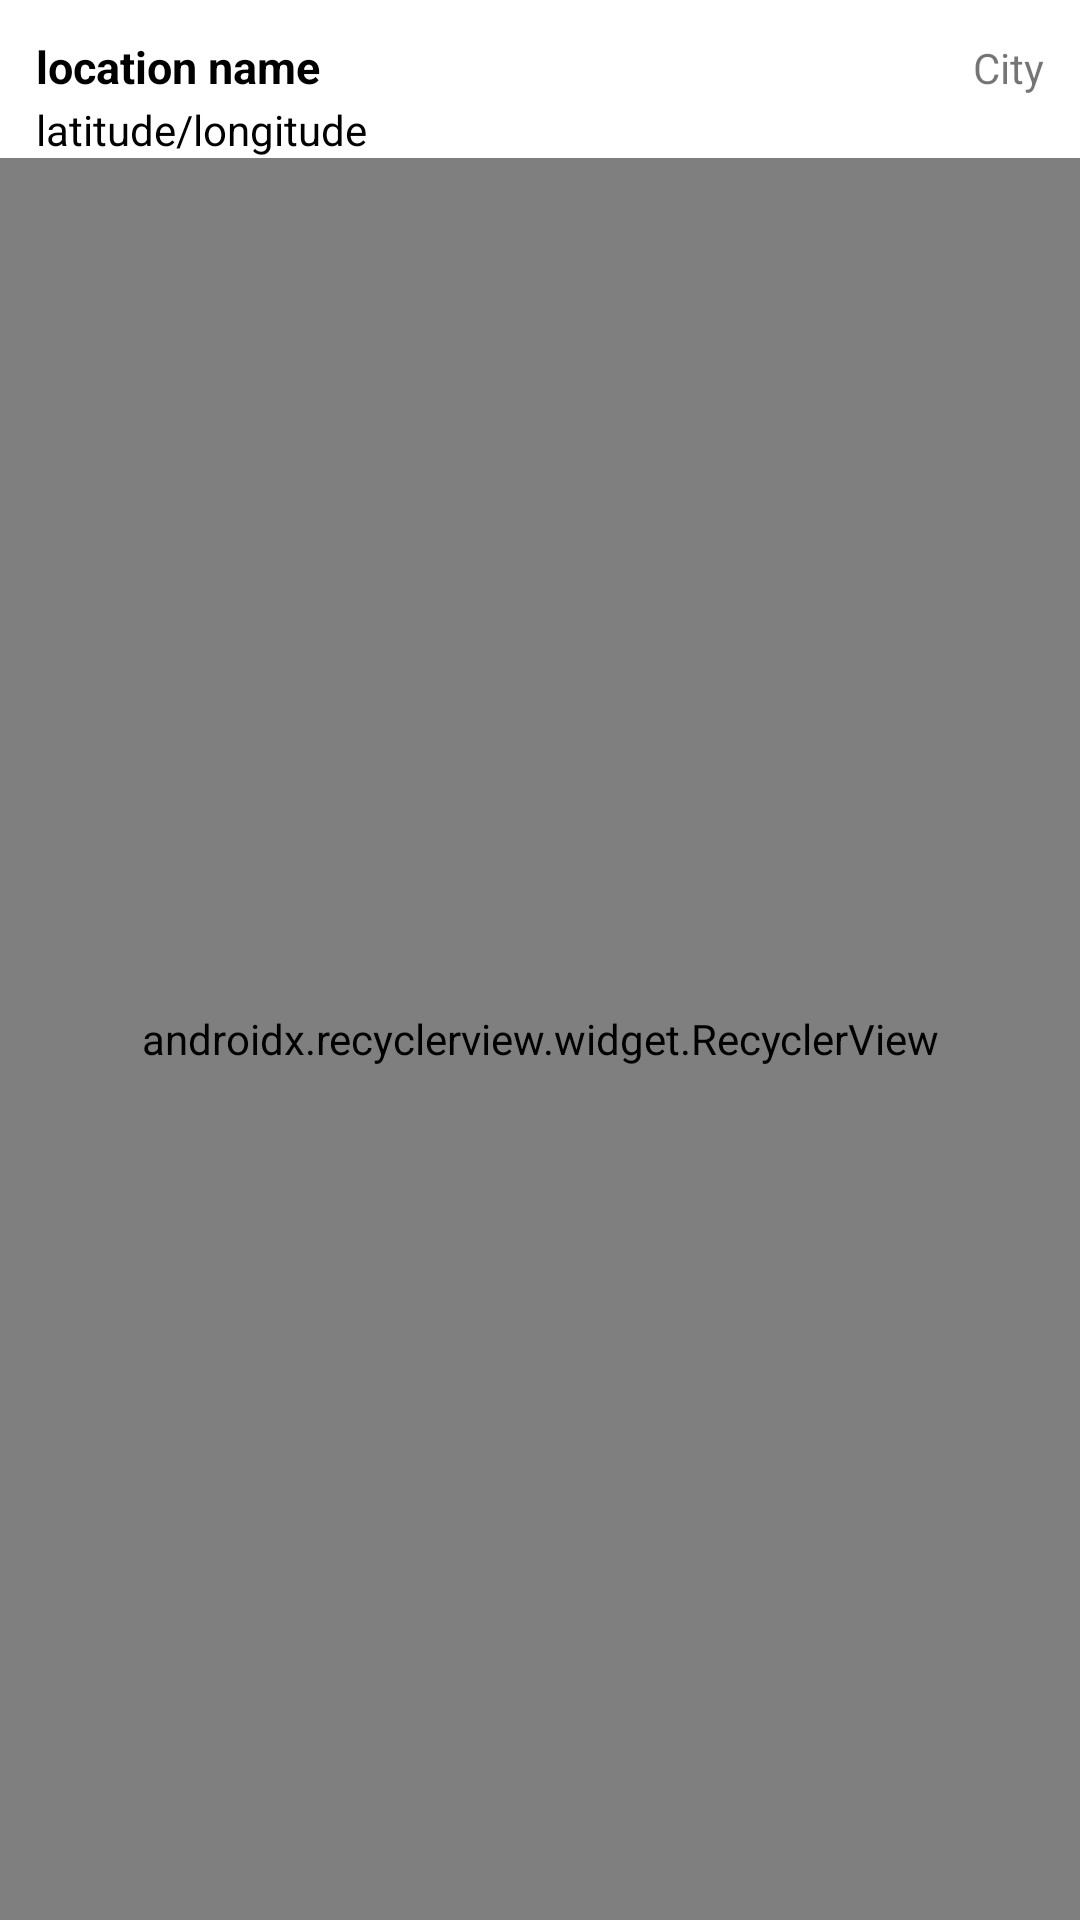

Produce the Android XML layout that renders to this screen, including the resource entries it uses.
<!-- AndroidManifest.xml: application theme AppTheme -->
<!-- res/layout/stations_recycler_view_item.xml -->
<?xml version="1.0" encoding="utf-8"?>
<RelativeLayout xmlns:android="http://schemas.android.com/apk/res/android"
    xmlns:app="http://schemas.android.com/apk/res-auto"
    xmlns:tools="http://schemas.android.com/tools"
    android:id="@+id/linear_layout_location_info"
    android:layout_width="match_parent"
    android:layout_height="wrap_content"
    android:layout_margin="4dp"
    android:background="@android:color/white"
    android:elevation="@dimen/layout_elevation"
    android:foreground="?attr/selectableItemBackgroundBorderless"
    android:minHeight="@dimen/location_list_Item_layout_height"
    android:orientation="horizontal">


    <include
        android:id="@+id/common_layout"
        layout="@layout/common_location_layout" />

    <android.support.v7.widget.RecyclerView
        android:id="@+id/recycler_view_evses"
        android:layout_width="match_parent"
        android:layout_height="match_parent"
        android:layout_alignParentLeft="true"
        android:layout_alignParentStart="true"
        android:layout_below="@+id/common_layout"
        android:dividerHeight="@dimen/divider_height"
        android:orientation="horizontal"
        app:layoutManager="android.support.v7.widget.LinearLayoutManager" />

</RelativeLayout>
<!-- res/layout/common_location_layout.xml (included above) -->
<RelativeLayout xmlns:android="http://schemas.android.com/apk/res/android"
    xmlns:app="http://schemas.android.com/apk/res-auto"
    xmlns:tools="http://schemas.android.com/tools"
    android:layout_width="wrap_content"
    android:layout_height="wrap_content">

    <LinearLayout
        android:id="@+id/linearlayout"
        android:layout_width="match_parent"
        android:layout_height="wrap_content"
        android:orientation="horizontal">


        <TextView
            android:id="@+id/text_view_location_name"
            android:layout_width="0dp"
            android:layout_height="wrap_content"
            android:layout_marginLeft="@dimen/margin_default"
            android:layout_marginTop="@dimen/margin_default"
            android:layout_weight="1"
            android:ellipsize="end"
            android:singleLine="true"
            android:textColor="@android:color/black"
            android:textSize="@dimen/location_list_tv_size"
            android:textStyle="bold"
            tools:text="location name" />


        <TextView
            android:id="@+id/text_view_city_name"
            android:layout_width="0dp"
            android:layout_height="wrap_content"
            android:layout_marginRight="@dimen/margin_default"
            android:layout_marginTop="@dimen/margin_default"
            android:layout_weight="1"
            android:ellipsize="end"
            android:gravity="end"
            android:singleLine="true"
            android:text="City" />

    </LinearLayout>


    <TextView
        android:id="@+id/text_view_longitude_latitude"
        android:layout_width="wrap_content"
        android:layout_height="wrap_content"
        android:layout_below="@+id/linearlayout"
        android:layout_marginLeft="@dimen/margin_default"
        android:paddingTop="@dimen/padding_small"
        android:textColor="@android:color/black"
        tools:text="latitude/longitude" />

</RelativeLayout>
<!-- resources referenced by this layout -->
<resources>
  <dimen name="divider_height">26dp</dimen>
  <dimen name="layout_elevation">1dp</dimen>
  <dimen name="location_list_Item_layout_height">48dp</dimen>
  <dimen name="location_list_tv_size">15sp</dimen>
  <dimen name="margin_default">12dp</dimen>
  <dimen name="padding_small">1.3dp</dimen>
  <style name="AppTheme" parent="Theme.AppCompat.Light.DarkActionBar">
          
          <item name="android:actionBarSize">@dimen/action_bar_size</item>
          <item name="colorPrimary">@color/colorPrimary</item>
          <item name="colorPrimaryDark">@color/colorPrimaryDark</item>
          <item name="colorAccent">@color/colorAccent</item>
      </style>
  <dimen name="action_bar_size">78dp</dimen>
  <!-- not gathered from this repository: default colours our renderer supplied (Android Studio template values) -->
  <color name="colorPrimary">#FF6200EE</color>
  <color name="colorPrimaryDark">#FF3700B3</color>
  <color name="colorAccent">#FF03DAC5</color>
</resources>
